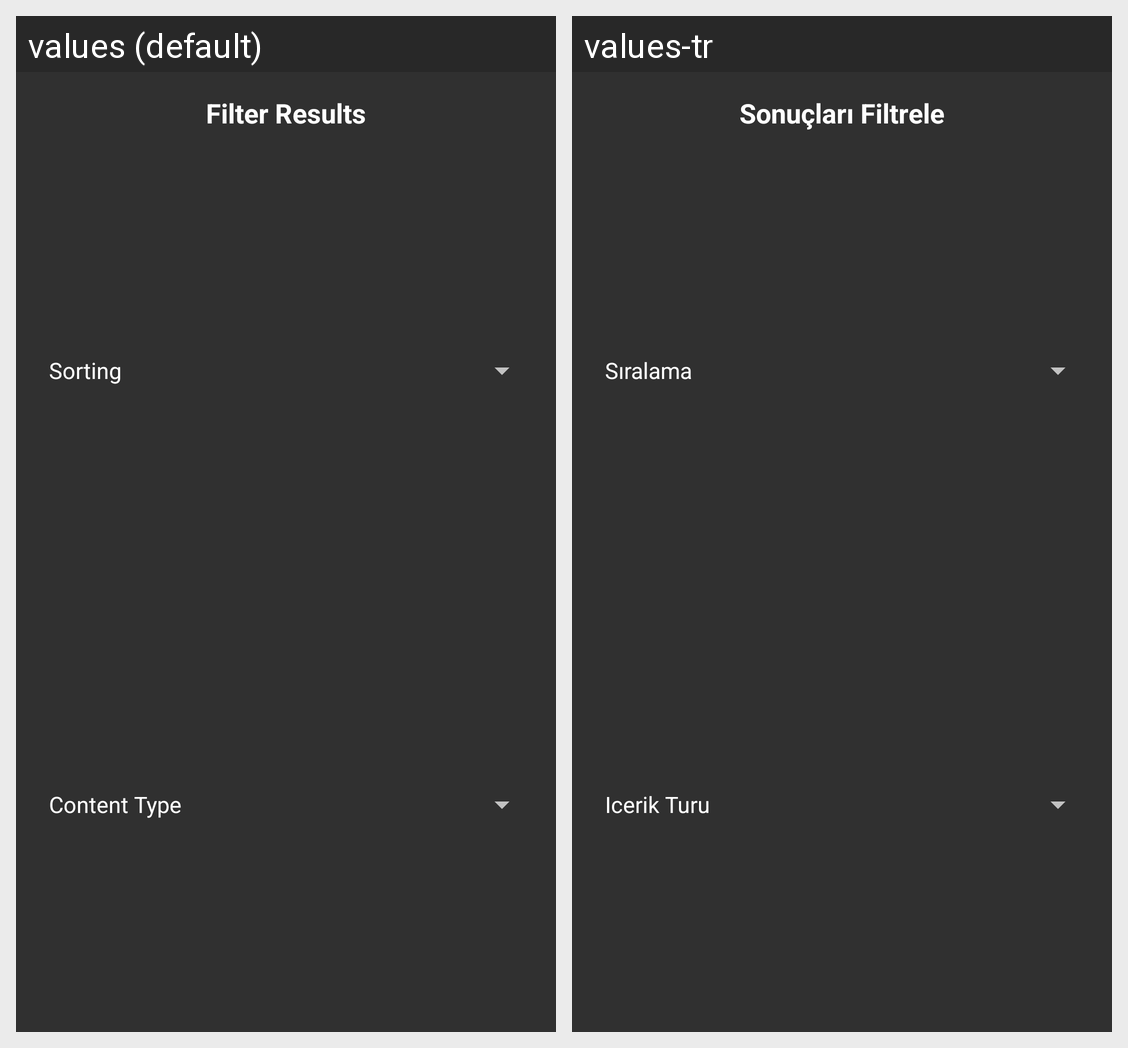

The Android screen above is rendered under two locales of the same app. Produce the string resources it draws, with the default and per-locale values.
Android screen res/layout/filter_dialog.xml rendered under 2 locales, left to right: values (default), values-tr. Device: Nexus 5 (rendered at 1080×1920; each locale shown at half size, 540×960, under a caption strip naming it); theme MyMaterialTheme.
Strings drawn on this screen, with the default value and each locale's value (text and hints the layout hard-codes, and strings that could not be matched under every locale, appear in the picture but are not listed):

titleForFilter
  values: Filter Results
  values-tr: Sonuçları Filtrele

sorting
  values: Sorting
  values-tr: Sıralama

contentType
  values: Content Type
  values-tr: Icerik Turu
